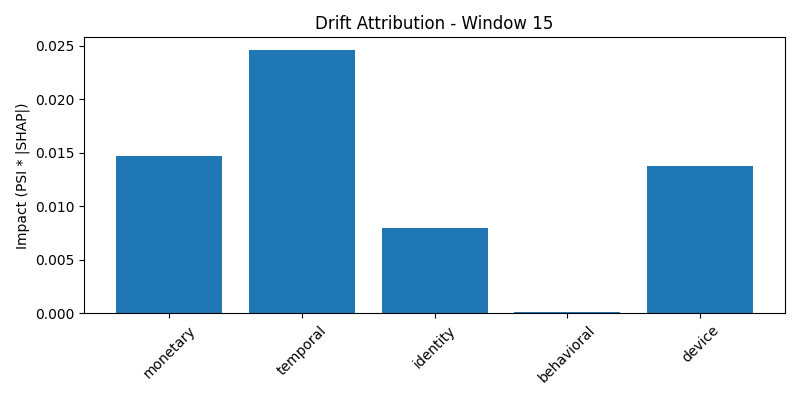

The file beside this chart, header and first rows:
group, impact, normalized_impact
monetary, 0.01475, 0.2407
temporal, 0.02458, 0.4012
identity, 0.008024, 0.131
behavioral, 0.0001008, 0.001645
device, 0.01381, 0.2255
